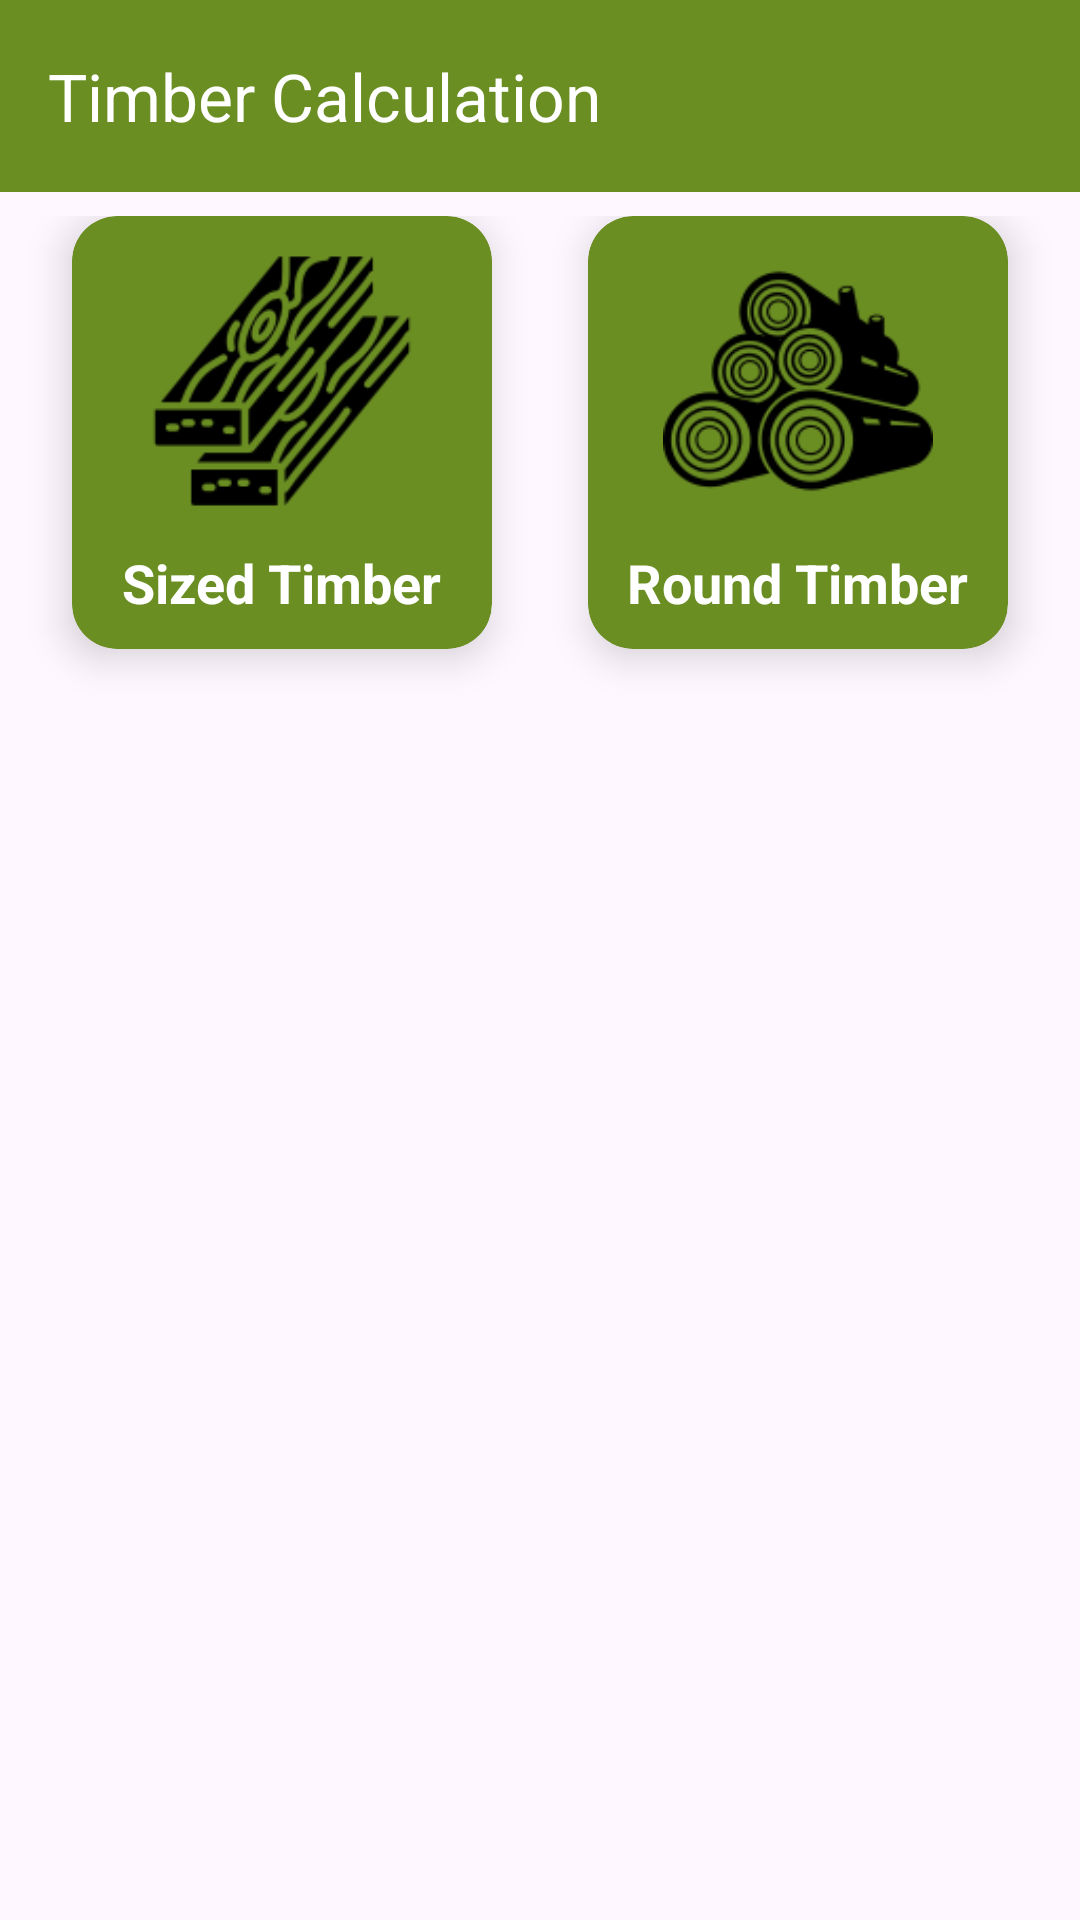

Layout XML and referenced resources for this Android screen:
<!-- AndroidManifest.xml: activity theme Theme.SotMAsia2024.NoActionBar -->
<!-- res/layout/activity_timber.xml -->
<?xml version="1.0" encoding="utf-8"?>
<androidx.constraintlayout.widget.ConstraintLayout xmlns:android="http://schemas.android.com/apk/res/android"
    xmlns:app="http://schemas.android.com/apk/res-auto"
    xmlns:tools="http://schemas.android.com/tools"
    android:id="@+id/main"
    android:layout_width="match_parent"
    android:layout_height="match_parent"
    tools:context=".TimberActivity">

    <androidx.appcompat.widget.Toolbar
        android:layout_width="match_parent"
        android:layout_height="?attr/actionBarSize"
        android:id="@+id/toolbar"
        app:titleTextColor="@color/white"
        app:title="@string/title_timber"
        android:background="@color/oliveDrabColor"
        tools:ignore="MissingConstraints" />

    <ScrollView
        android:layout_marginTop="?actionBarSize"
        android:layout_width="match_parent"
        android:layout_height="match_parent">

        <LinearLayout
            android:layout_width="match_parent"
            android:layout_height="match_parent"
            android:orientation="vertical">

            <GridLayout
                android:layout_width="match_parent"
                android:layout_height="wrap_content"
                android:alignmentMode="alignMargins"
                android:columnCount="2"
                android:padding="8dp">


                <androidx.cardview.widget.CardView
                    android:id="@+id/sizedId"
                    android:layout_width="0dp"
                    android:layout_height="wrap_content"
                    android:layout_columnWeight="1"
                    android:layout_marginStart="16dp"
                    android:layout_marginEnd="16dp"
                    android:layout_marginBottom="16dp"
                    app:cardCornerRadius="15dp"
                    app:cardBackgroundColor="@color/oliveDrabColor"
                    app:cardElevation="8dp">

                    <LinearLayout
                        android:layout_width="match_parent"
                        android:layout_height="wrap_content"
                        android:gravity="center"
                        android:orientation="vertical">

                        <ImageView
                            android:layout_width="90dp"
                            android:layout_height="90dp"
                            android:src="@drawable/hardwood"
                            android:layout_margin="10dp"/>

                        <TextView
                            android:layout_width="wrap_content"
                            android:layout_height="wrap_content"
                            android:layout_marginBottom="10dp"
                            android:text="@string/sized"
                            android:textColor="@color/white"
                            android:textSize="18sp"
                            android:textStyle="bold"
                            />
                    </LinearLayout>

                </androidx.cardview.widget.CardView>
                <androidx.cardview.widget.CardView
                    android:id="@+id/rundId"
                    android:layout_width="0dp"
                    android:layout_height="wrap_content"
                    android:layout_columnWeight="1"
                    android:layout_marginStart="16dp"
                    android:layout_marginEnd="16dp"
                    android:layout_marginBottom="16dp"
                    app:cardCornerRadius="15dp"
                    app:cardBackgroundColor="@color/oliveDrabColor"
                    app:cardElevation="8dp">

                    <LinearLayout
                        android:layout_width="match_parent"
                        android:layout_height="wrap_content"
                        android:gravity="center"
                        android:orientation="vertical">

                        <ImageView
                            android:layout_width="90dp"
                            android:layout_height="90dp"
                            android:src="@drawable/timber"
                            android:layout_margin="10dp"/>

                        <TextView
                            android:layout_width="wrap_content"
                            android:layout_height="wrap_content"
                            android:layout_marginBottom="10dp"
                            android:text="@string/round"
                            android:textColor="@color/white"
                            android:textSize="18sp"
                            android:textStyle="bold"
                            />
                    </LinearLayout>

                </androidx.cardview.widget.CardView>






            </GridLayout>





        </LinearLayout>





    </ScrollView>

</androidx.constraintlayout.widget.ConstraintLayout>
<!-- resources referenced by this layout -->
<resources>
  <color name="oliveDrabColor">#6b8e23</color>
  <color name="white">#ffffff</color>
  <!-- drawable hardwood: png bitmap (drawable, 6483 bytes) -->
  <!-- drawable timber: png bitmap (drawable, 8212 bytes) -->
  <string name="round">Round Timber</string>
  <string name="sized">Sized Timber</string>
  <string name="title_timber">Timber Calculation</string>
  <style name="Theme.SotMAsia2024.NoActionBar">
          <item name="windowActionBar">false</item>
          <item name="windowNoTitle">true</item>
      </style>
</resources>
